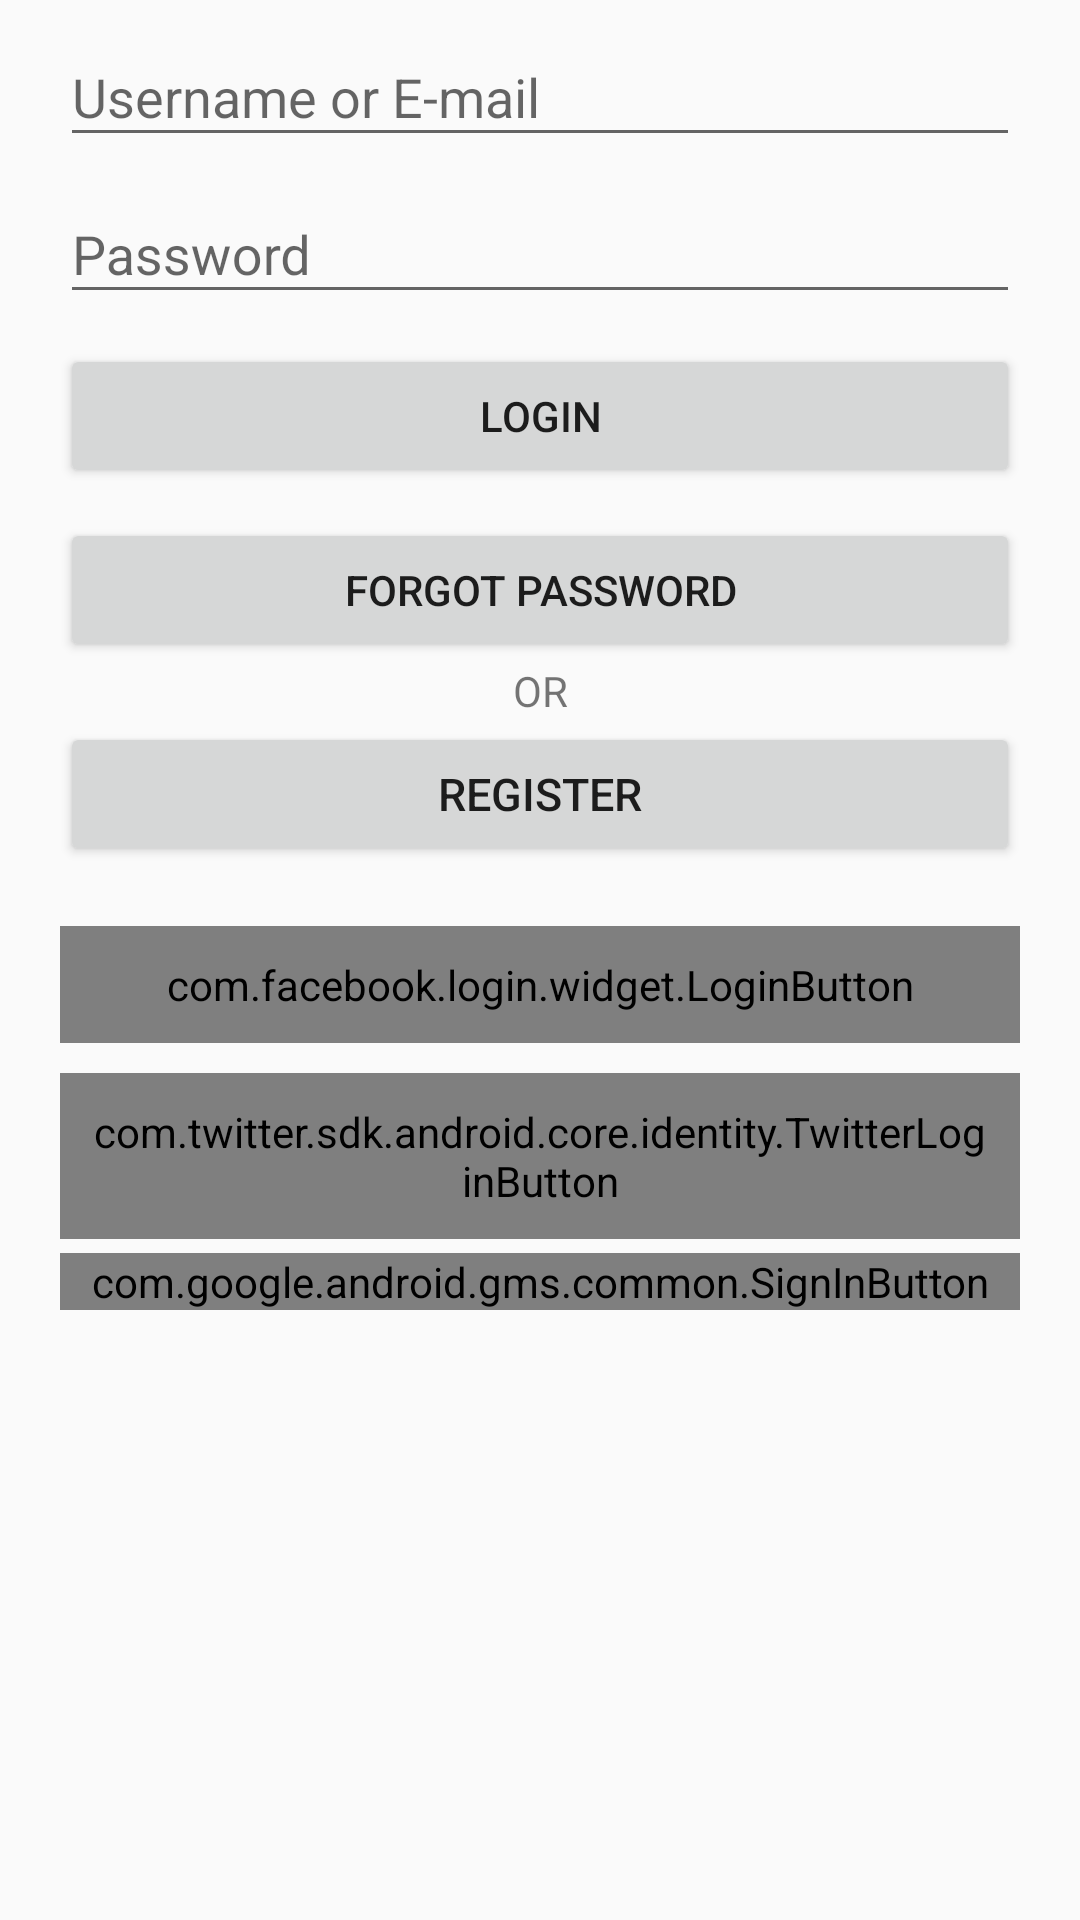

Write the Android layout XML for this screen, with the resource values it uses.
<!-- AndroidManifest.xml: application theme AppTheme -->
<!-- res/layout/login_activity.xml -->
<?xml version="1.0" encoding="utf-8"?>
<androidx.constraintlayout.widget.ConstraintLayout xmlns:android="http://schemas.android.com/apk/res/android"
    xmlns:app="http://schemas.android.com/apk/res-auto"
    android:layout_width="match_parent"
    android:layout_height="match_parent">

    <com.google.android.material.textfield.TextInputLayout
        android:id="@+id/userNameTL"
        android:layout_width="match_parent"
        android:layout_height="wrap_content"
        android:layout_marginStart="20dp"
        android:layout_marginEnd="20dp"
        android:hint="@string/user_name_or_email"
        app:endIconMode="clear_text"
        app:layout_constraintEnd_toEndOf="parent"
        app:layout_constraintStart_toStartOf="parent"
        app:layout_constraintTop_toTopOf="parent">

        <com.google.android.material.textfield.TextInputEditText
            android:layout_width="match_parent"
            android:layout_height="wrap_content" />

    </com.google.android.material.textfield.TextInputLayout>

    <com.google.android.material.textfield.TextInputLayout
        android:id="@+id/passwordTL"
        android:layout_width="0dp"
        android:layout_height="wrap_content"
        android:layout_marginStart="20dp"
        android:layout_marginEnd="20dp"
        android:hint="@string/password"
        app:endIconMode="clear_text"
        app:layout_constraintEnd_toEndOf="parent"
        app:layout_constraintStart_toStartOf="parent"
        app:layout_constraintTop_toBottomOf="@+id/userNameTL">

        <com.google.android.material.textfield.TextInputEditText
            android:layout_width="match_parent"
            android:layout_height="wrap_content" />

    </com.google.android.material.textfield.TextInputLayout>

    <androidx.appcompat.widget.AppCompatButton
        android:id="@+id/loginBT"
        android:layout_width="match_parent"
        android:layout_height="wrap_content"
        android:layout_marginStart="20dp"
        android:layout_marginEnd="20dp"
        android:layout_marginTop="10dp"
        android:padding="10dp"
        android:text="@string/login"
        app:layout_constraintStart_toStartOf="parent"
        app:layout_constraintTop_toBottomOf="@+id/passwordTL" />

    <androidx.appcompat.widget.AppCompatButton
        android:id="@+id/forgotPsBT"
        android:layout_width="match_parent"
        android:layout_height="wrap_content"
        android:layout_marginStart="20dp"
        android:layout_marginEnd="20dp"
        android:layout_marginTop="10dp"
        android:padding="10dp"
        android:text="@string/forgot_password"
        app:layout_constraintStart_toStartOf="parent"
        app:layout_constraintTop_toBottomOf="@+id/loginBT" />

    <androidx.appcompat.widget.AppCompatButton
        android:id="@+id/registerBT"
        android:layout_width="match_parent"
        android:layout_height="wrap_content"
        android:layout_marginStart="20dp"
        android:layout_marginEnd="20dp"
        android:layout_marginTop="20dp"
        android:padding="10dp"
        android:text="@string/register"
        android:textSize="15sp"
        app:layout_constraintStart_toStartOf="parent"
        app:layout_constraintTop_toBottomOf="@+id/forgotPsBT" />

    <androidx.constraintlayout.widget.ConstraintLayout
        android:layout_width="match_parent"
        android:layout_height="wrap_content"
        android:layout_marginStart="20dp"
        android:layout_marginEnd="20dp"
        app:layout_constraintStart_toStartOf="parent"
        app:layout_constraintTop_toBottomOf="@+id/forgotPsBT">

        <View
            android:id="@+id/divider1"
            style="@style/Divider"
            app:layout_constraintBottom_toBottomOf="parent"
            app:layout_constraintRight_toRightOf="parent"
            app:layout_constraintTop_toTopOf="parent" />

        <androidx.appcompat.widget.AppCompatTextView
            android:id="@+id/appCompatTextView"
            android:layout_width="wrap_content"
            android:layout_height="wrap_content"
            android:text="@string/or"
            app:layout_constraintBottom_toBottomOf="parent"
            app:layout_constraintLeft_toLeftOf="parent"
            app:layout_constraintRight_toRightOf="parent"
            app:layout_constraintTop_toTopOf="parent" />

        <View
            android:id="@+id/divider2"
            style="@style/Divider"
            app:layout_constraintBottom_toBottomOf="parent"
            app:layout_constraintTop_toTopOf="parent" />


    </androidx.constraintlayout.widget.ConstraintLayout>


    <com.facebook.login.widget.LoginButton
        android:id="@+id/loginFacebookBT"
        android:layout_width="match_parent"
        android:layout_height="wrap_content"
        android:layout_marginStart="20dp"
        android:layout_marginEnd="20dp"
        android:layout_marginTop="20dp"
        android:padding="10dp"
        android:paddingTop="15dp"
        android:paddingBottom="15dp"
        android:textSize="17sp"
        app:layout_constraintStart_toStartOf="parent"
        app:layout_constraintTop_toBottomOf="@+id/registerBT" />

    <com.twitter.sdk.android.core.identity.TwitterLoginButton
        android:id="@+id/twitterLoginBT"
        android:layout_width="match_parent"
        android:layout_height="wrap_content"
        android:layout_marginStart="20dp"
        android:layout_marginEnd="20dp"
        android:layout_marginTop="10dp"
        android:padding="10dp"
        app:layout_constraintStart_toStartOf="parent"
        app:layout_constraintTop_toBottomOf="@+id/loginFacebookBT" />


    <com.google.android.gms.common.SignInButton
        android:id="@+id/googleLoginBT"
        android:layout_width="match_parent"
        android:layout_height="wrap_content"
        android:layout_marginStart="20dp"
        android:layout_marginEnd="20dp"
        android:layout_marginTop="60dp"
        android:textSize="17sp"
        app:layout_constraintStart_toStartOf="parent"
        app:layout_constraintTop_toTopOf="@+id/twitterLoginBT" />
</androidx.constraintlayout.widget.ConstraintLayout>
<!-- resources referenced by this layout -->
<resources>
  <string name="forgot_password">Forgot Password</string>
  <string name="login">Login</string>
  <string name="or">OR</string>
  <string name="password">Password</string>
  <string name="register">Register</string>
  <string name="user_name_or_email">Username or E-mail</string>
  <style name="Divider">
          <item name="android:layout_width">150dp</item>
          <item name="android:layout_height">1dp</item>
          <item name="android:background">@color/tw__light_gray</item>
          <item name="android:layout_marginStart">20dp</item>
      </style>
  <style name="AppTheme" parent="Theme.AppCompat.Light.DarkActionBar">
          
          <item name="colorPrimary">@color/colorPrimary</item>
          <item name="colorPrimaryDark">@color/colorPrimaryDark</item>
          <item name="colorAccent">@color/colorAccent</item>
      </style>
  <!-- not gathered from this repository: default colours our renderer supplied (Android Studio template values) -->
  <color name="colorPrimary">#FF6200EE</color>
  <color name="colorPrimaryDark">#FF3700B3</color>
  <color name="colorAccent">#FF03DAC5</color>
</resources>
